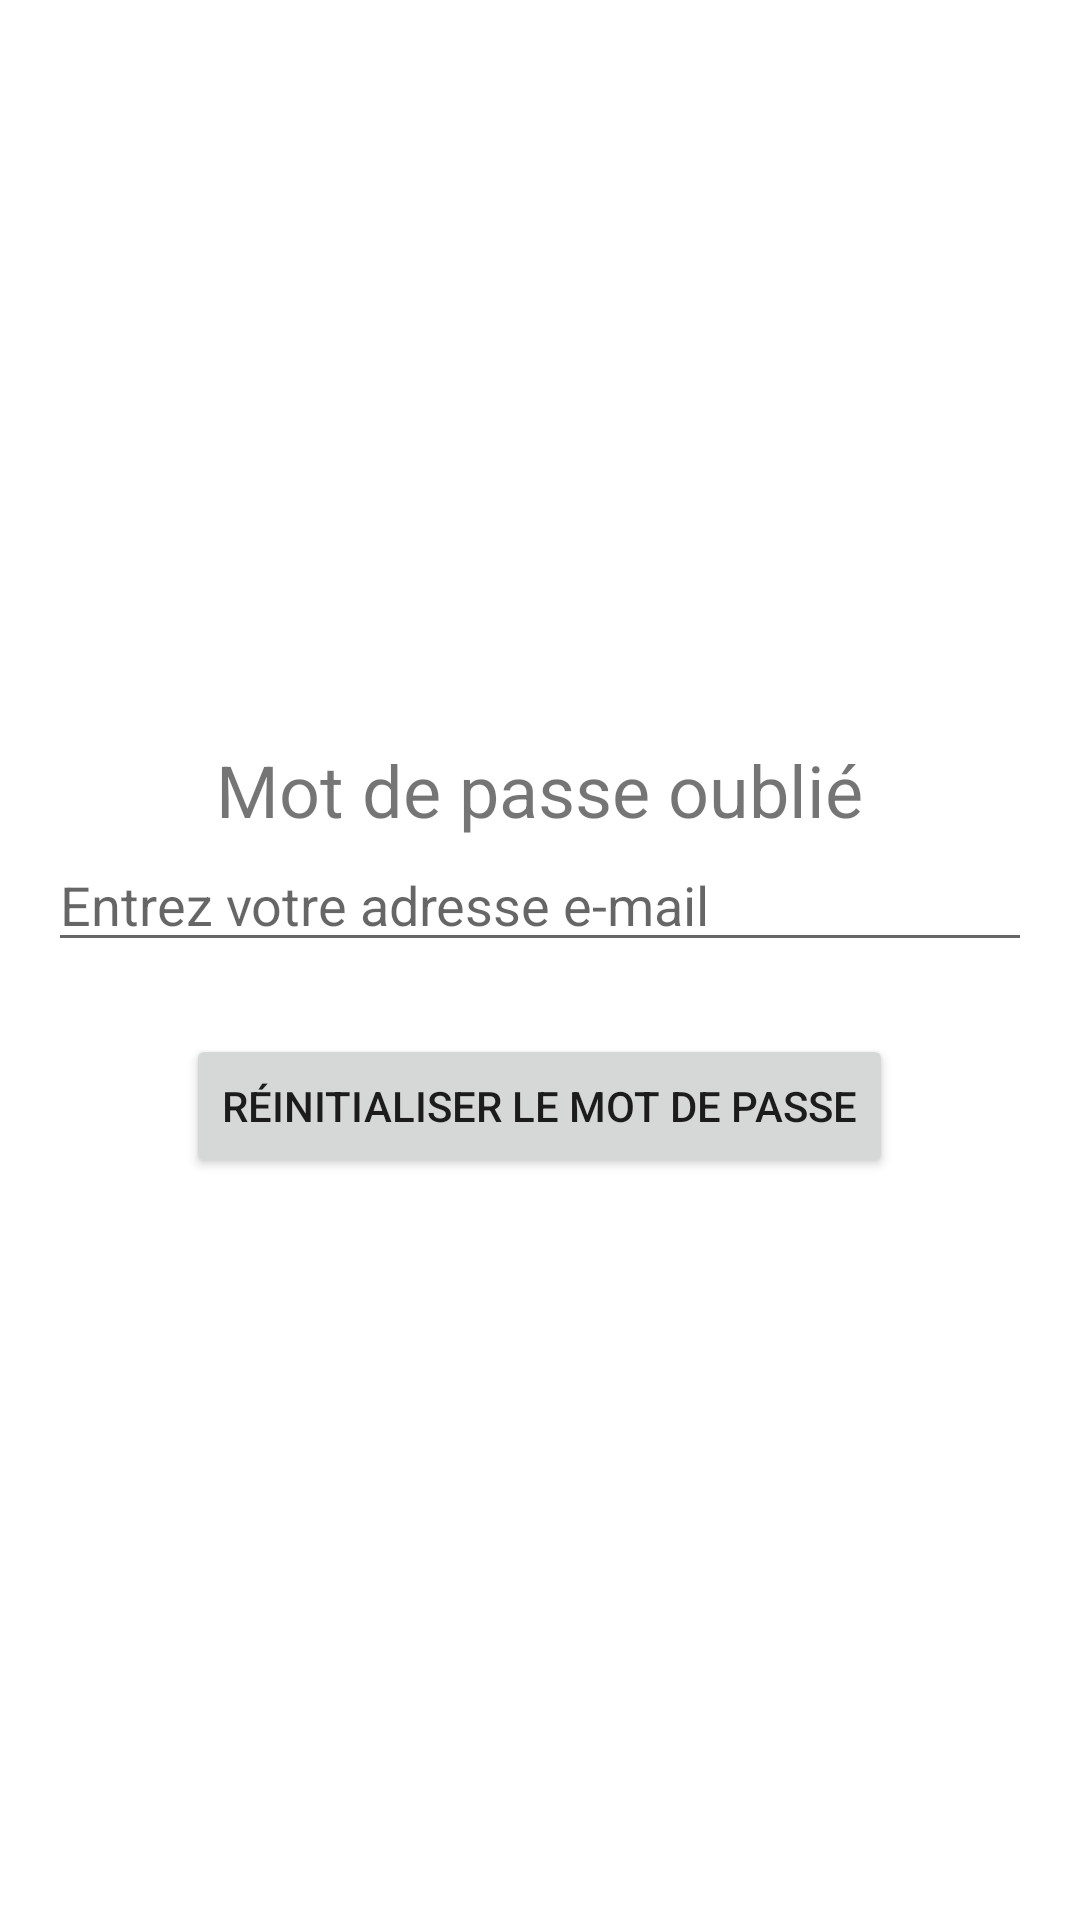

Here is an Android app screen rendered from its layout file. Give the layout XML and the strings, colors and styles it references.
<!-- AndroidManifest.xml: application theme Theme.CookMaster -->
<!-- res/layout/activity_forget_password.xml -->
<?xml version="1.0" encoding="UTF-8"?>
<LinearLayout
    xmlns:android="http://schemas.android.com/apk/res/android"
    xmlns:app="http://schemas.android.com/apk/res-auto"
    android:layout_width="match_parent"
    android:layout_height="match_parent"
    android:gravity="center"
    android:orientation="vertical">

    <TextView
        android:id="@+id/textview_title"
        android:layout_width="wrap_content"
        android:layout_height="wrap_content"
        android:text="Mot de passe oublié"
        android:textSize="24sp" />

    <EditText
        android:id="@+id/edittext_email"
        android:layout_width="match_parent"
        android:layout_height="wrap_content"
        android:layout_marginStart="16dp"
        android:layout_marginEnd="16dp"
        android:hint="Entrez votre adresse e-mail"
        android:inputType="textEmailAddress" />

    <Button
        android:id="@+id/button_reset_password"
        android:layout_width="wrap_content"
        android:layout_height="wrap_content"
        android:layout_marginTop="24dp"
        android:text="Réinitialiser le mot de passe" />

</LinearLayout>
<!-- resources referenced by this layout -->
<resources>
  <style name="Theme.CookMaster" parent="Theme.MaterialComponents.DayNight.DarkActionBar">
          
          <item name="colorPrimary">@color/bleu_fonce</item>
          <item name="colorPrimaryVariant">@color/bleu_fonce</item>
          <item name="colorOnPrimary">@color/white</item>
          
          <item name="colorSecondary">@color/vert_turquoise</item>
          <item name="colorSecondaryVariant">@color/vert_turquoise</item>
          <item name="colorOnSecondary">@color/black</item>
          
          <item name="android:statusBarColor">?attr/colorPrimaryVariant</item>
          
      </style>
  <color name="bleu_fonce">#001D48</color>
  <color name="white">#FFFFFFFF</color>
  <color name="vert_turquoise">#FF03DAC5</color>
  <color name="black">#FF000000</color>
</resources>
